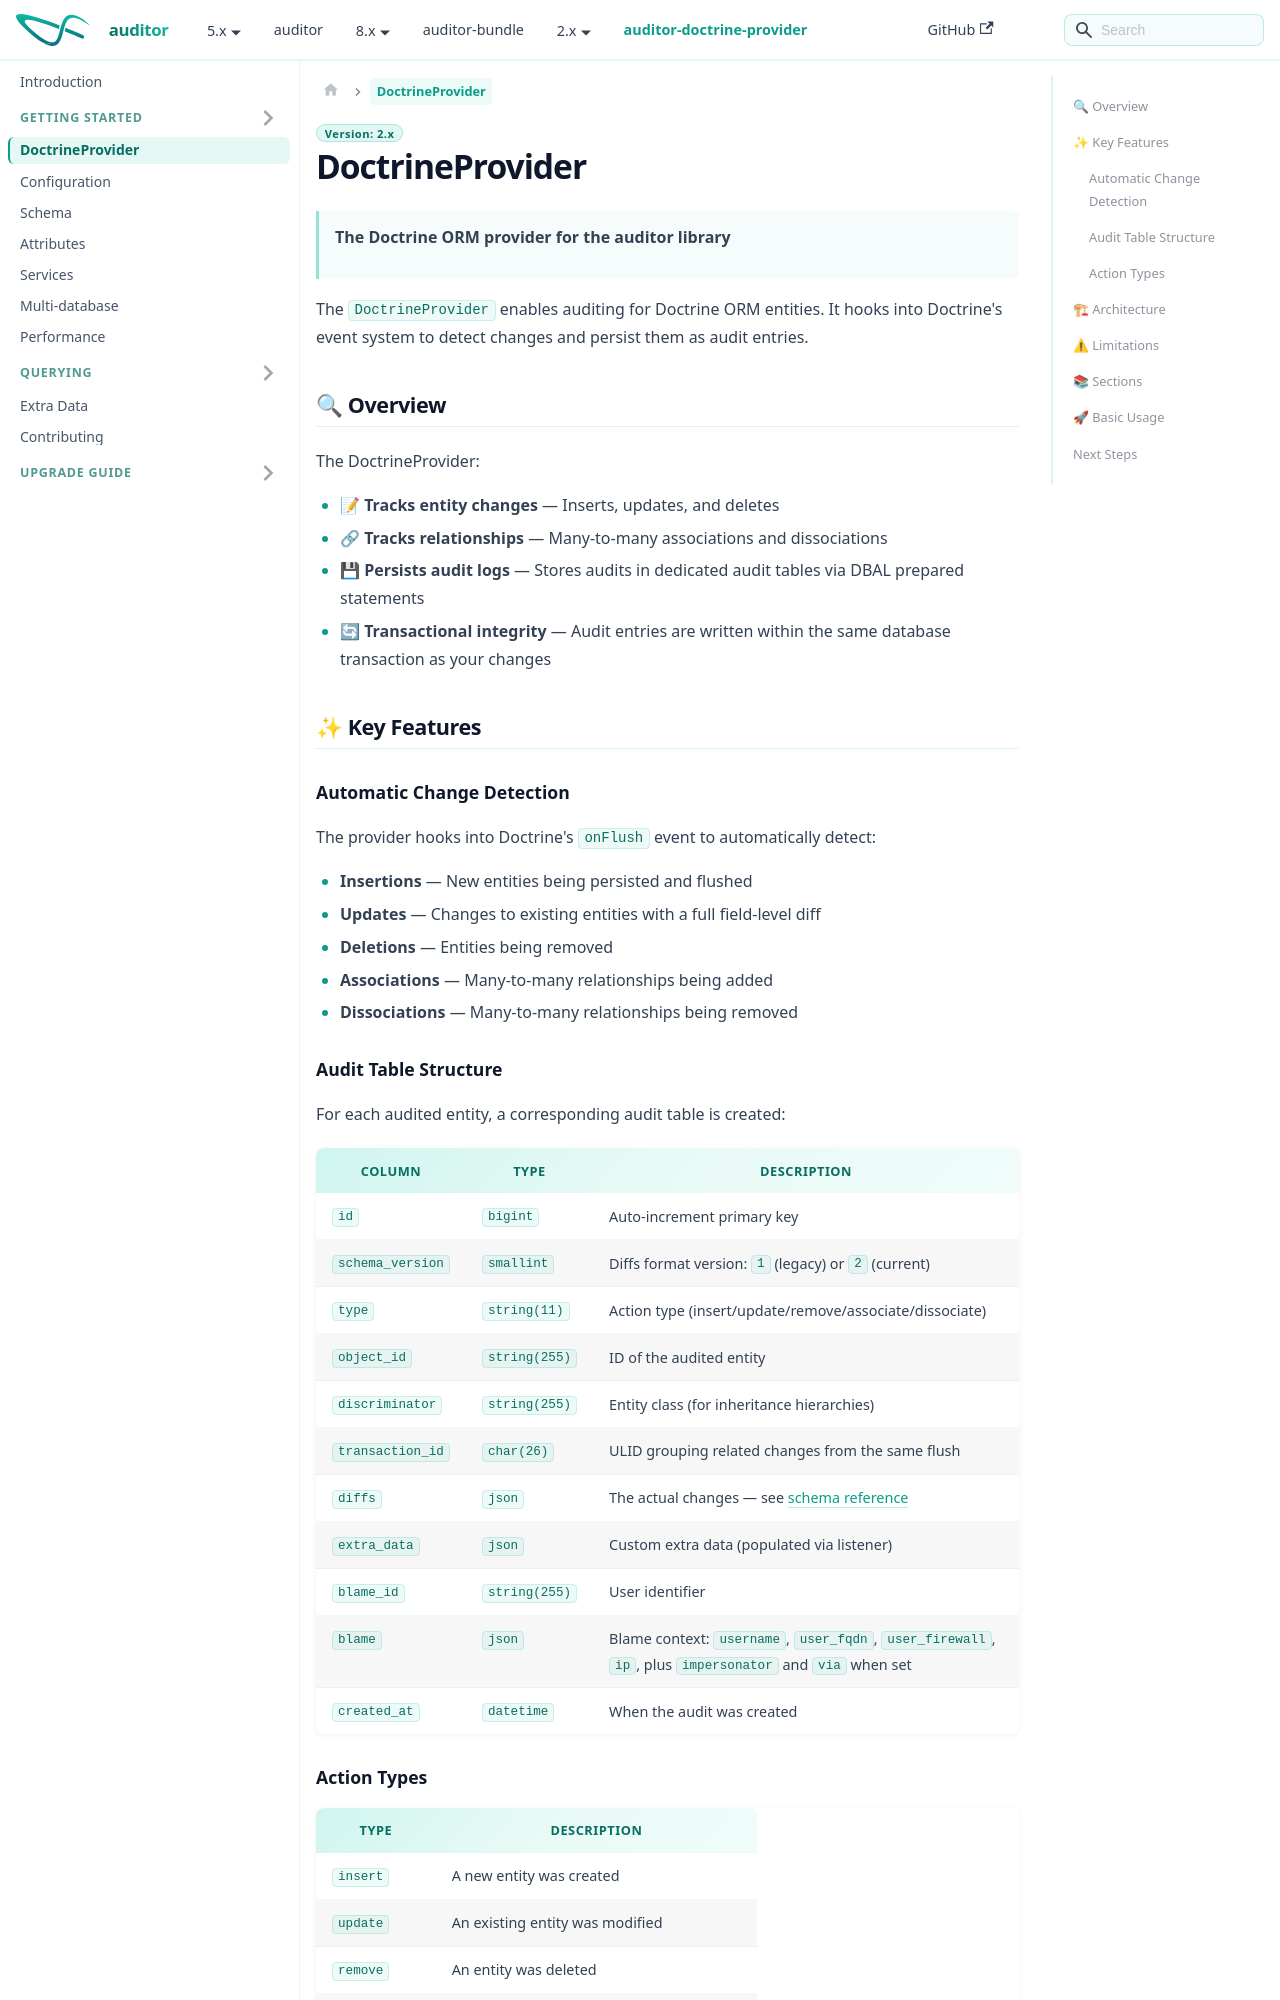

repository: DamienHarper/auditor-docs · page: auditor-doctrine-provider/providers/doctrine.html · generator: docusaurus

---
description: "Overview of the DoctrineProvider: what it tracks on flush, the audit table columns and action types, its architecture, and limitations such as DQL and raw SQL."
---

# DoctrineProvider

> **The Doctrine ORM provider for the auditor library**

The `DoctrineProvider` enables auditing for Doctrine ORM entities. It hooks into Doctrine's event system to detect changes and persist them as audit entries.

## 🔍 Overview

The DoctrineProvider:

- 📝 **Tracks entity changes** — Inserts, updates, and deletes
- 🔗 **Tracks relationships** — Many-to-many associations and dissociations
- 💾 **Persists audit logs** — Stores audits in dedicated audit tables via DBAL prepared statements
- 🔄 **Transactional integrity** — Audit entries are written within the same database transaction as your changes

## ✨ Key Features

### Automatic Change Detection

The provider hooks into Doctrine's `onFlush` event to automatically detect:

- **Insertions** — New entities being persisted and flushed
- **Updates** — Changes to existing entities with a full field-level diff
- **Deletions** — Entities being removed
- **Associations** — Many-to-many relationships being added
- **Dissociations** — Many-to-many relationships being removed

### Audit Table Structure

For each audited entity, a corresponding audit table is created:

| Column           | Type          | Description                                                       |
|------------------|---------------|-------------------------------------------------------------------|
| `id`             | `bigint`      | Auto-increment primary key                                        |
| `schema_version` | `smallint`    | Diffs format version: `1` (legacy) or `2` (current)              |
| `type`           | `string(11)`  | Action type (insert/update/remove/associate/dissociate)           |
| `object_id`      | `string(255)` | ID of the audited entity                                          |
| `discriminator`  | `string(255)` | Entity class (for inheritance hierarchies)                        |
| `transaction_id` | `char(26)`    | ULID grouping related changes from the same flush                 |
| `diffs`          | `json`        | The actual changes — see [schema reference](schema.md)            |
| `extra_data`     | `json`        | Custom extra data (populated via listener)                        |
| `blame_id`       | `string(255)` | User identifier                                                   |
| `blame`          | `json`        | Blame context: `username`, `user_fqdn`, `user_firewall`, `ip`, plus `impersonator` and `via` when set |
| `created_at`     | `datetime`    | When the audit was created                                        |
